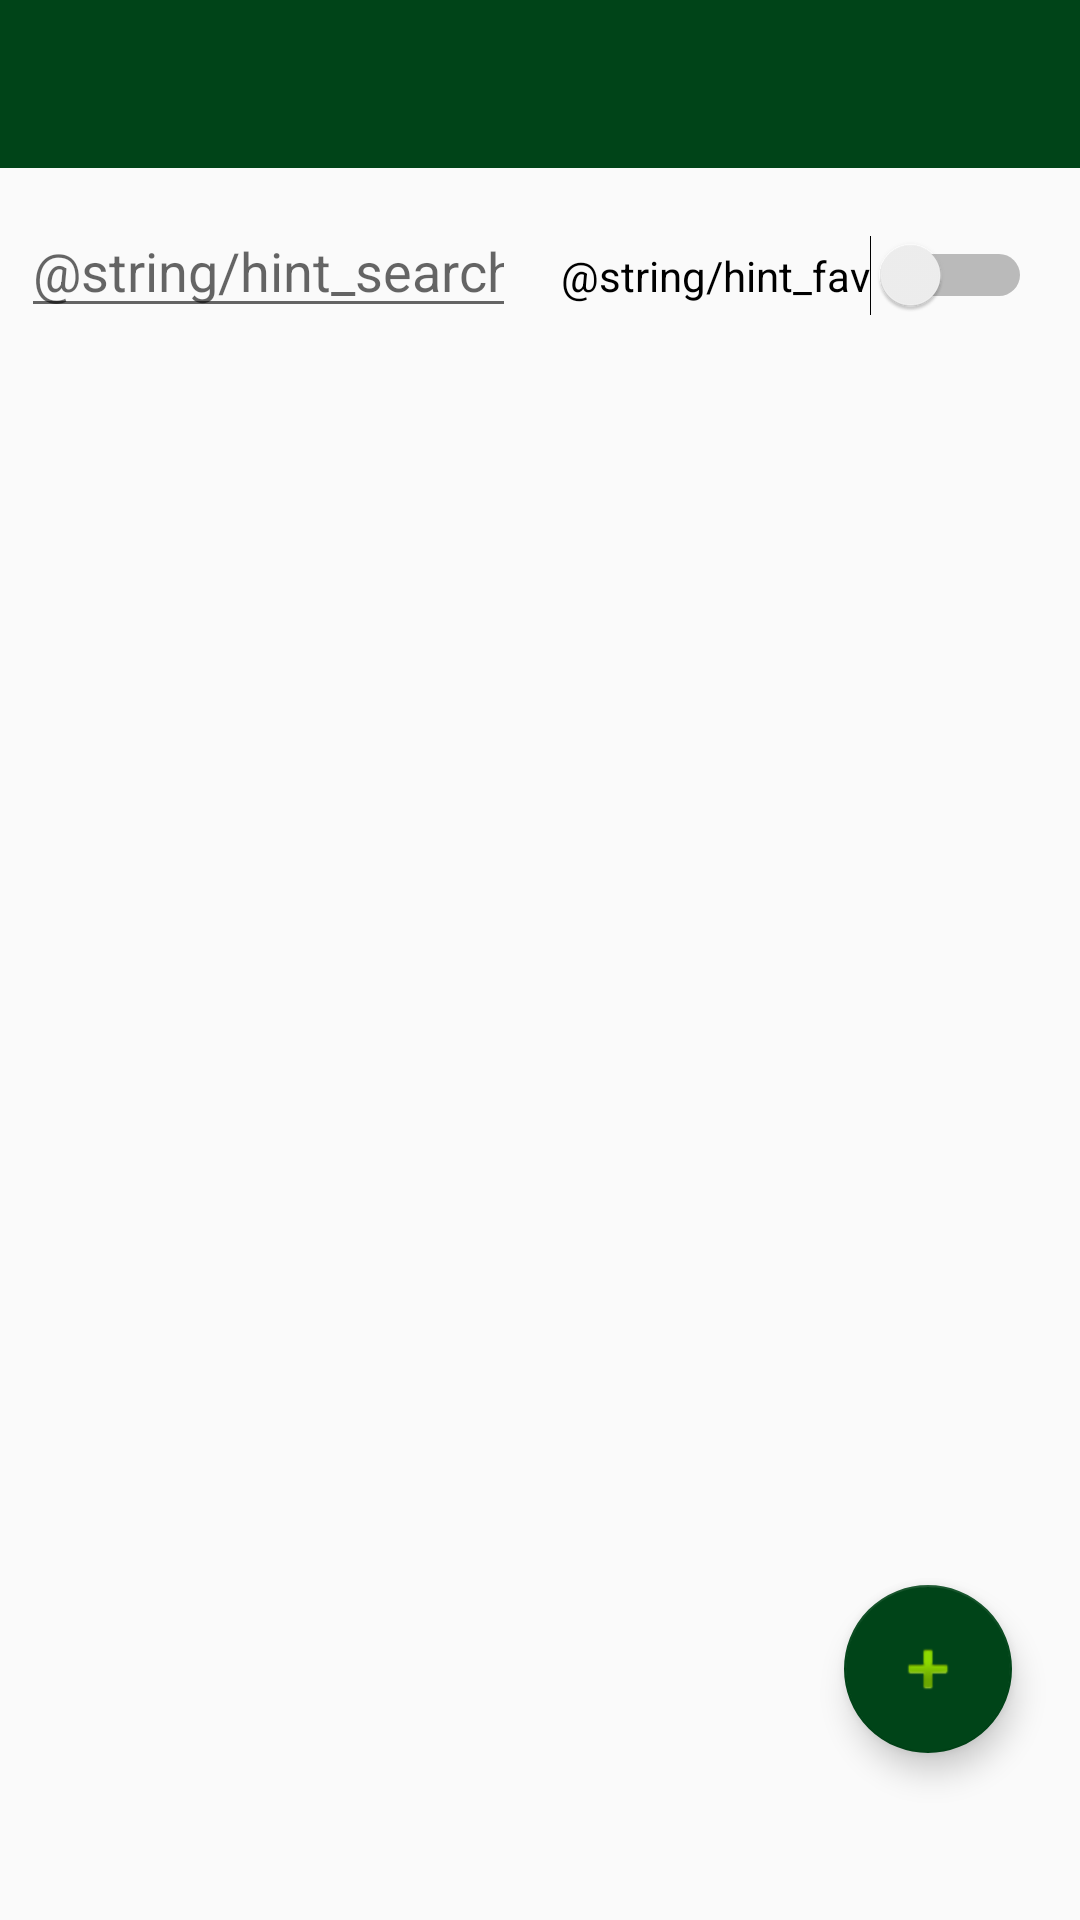

The Android layout XML behind this screen, and the referenced resources:
<!-- AndroidManifest.xml: application theme AppTheme -->
<!-- res/layout/activity_hillfort_list.xml -->
<?xml version="1.0" encoding="utf-8"?>
<LinearLayout xmlns:android="http://schemas.android.com/apk/res/android"
  xmlns:app="http://schemas.android.com/apk/res-auto"
  xmlns:tools="http://schemas.android.com/tools"
  android:orientation="vertical"
  android:layout_width="match_parent"
  android:layout_height="match_parent">

  <androidx.constraintlayout.widget.ConstraintLayout
    android:layout_width="match_parent"
    android:layout_height="match_parent">

    <com.google.android.material.appbar.AppBarLayout
      android:id="@+id/appBarLayout3"
      android:layout_width="0dp"
      android:layout_height="wrap_content"
      android:layout_marginBottom="74dp"
      android:background="@color/colorAccent"
      android:fitsSystemWindows="true"
      app:elevation="0dip"
      app:layout_constraintBottom_toTopOf="@+id/recyclerView"
      app:layout_constraintEnd_toEndOf="parent"
      app:layout_constraintStart_toStartOf="parent"
      app:layout_constraintTop_toTopOf="parent"
      app:theme="@style/ThemeOverlay.AppCompat.Dark.ActionBar">

      <androidx.appcompat.widget.Toolbar
        android:id="@+id/toolbarMain"
        android:layout_width="match_parent"
        android:layout_height="wrap_content"
        app:titleTextColor="@color/colorPrimary" />
    </com.google.android.material.appbar.AppBarLayout>

    <androidx.recyclerview.widget.RecyclerView
      android:id="@+id/recyclerView"
      android:layout_width="0dp"
      android:layout_height="0dp"
      android:scrollbars="vertical"
      app:layout_behavior="@string/appbar_scrolling_view_behavior"
      app:layout_constraintBottom_toBottomOf="parent"
      app:layout_constraintEnd_toEndOf="parent"
      app:layout_constraintStart_toStartOf="parent"
      app:layout_constraintTop_toBottomOf="@+id/appBarLayout3" />

    <EditText
      android:id="@+id/hillfortSearch"
      android:layout_width="0dp"
      android:layout_height="wrap_content"
      android:layout_marginStart="7dp"
      android:layout_marginTop="12dp"
      android:layout_marginEnd="15dp"
      android:ems="10"
      android:hint="@string/hint_search"
      android:inputType="text"
      app:layout_constraintEnd_toStartOf="@+id/switchFav"
      app:layout_constraintStart_toStartOf="parent"
      app:layout_constraintTop_toBottomOf="@+id/appBarLayout3" />

    <Switch
      android:id="@+id/switchFav"
      android:layout_width="wrap_content"
      android:layout_height="wrap_content"
      android:layout_marginEnd="16dp"
      android:text="@string/hint_fav"
      app:layout_constraintBaseline_toBaselineOf="@+id/hillfortSearch"
      app:layout_constraintEnd_toEndOf="parent"
      app:layout_constraintStart_toEndOf="@+id/hillfortSearch" />

    <com.google.android.material.floatingactionbutton.FloatingActionButton
      android:id="@+id/btnAdd"
      android:layout_width="wrap_content"
      android:layout_height="wrap_content"
      android:layout_gravity="bottom|right"
      android:layout_margin="16dp"
      android:layout_marginStart="8dp"
      android:layout_marginTop="8dp"
      android:layout_marginEnd="8dp"
      android:layout_marginBottom="8dp"
      app:layout_constraintBottom_toBottomOf="parent"
      app:layout_constraintEnd_toEndOf="parent"
      app:layout_constraintHorizontal_bias="0.975"
      app:layout_constraintStart_toStartOf="parent"
      app:layout_constraintTop_toTopOf="@+id/recyclerView"
      app:layout_constraintVertical_bias="0.906"
      app:srcCompat="@android:drawable/ic_input_add"/>

  </androidx.constraintlayout.widget.ConstraintLayout>
</LinearLayout>
<!-- resources referenced by this layout -->
<resources>
  <color name="colorAccent">#004418</color>
  <color name="colorPrimary">#FFFFFF</color>
  <style name="AppTheme" parent="Theme.AppCompat.Light.NoActionBar">
      
      <item name="colorPrimary">@color/colorPrimary</item>
      <item name="colorPrimaryDark">@color/colorPrimaryDark</item>
      <item name="colorAccent">@color/colorAccent</item>
    </style>
  <color name="colorPrimaryDark">#000000</color>
</resources>
